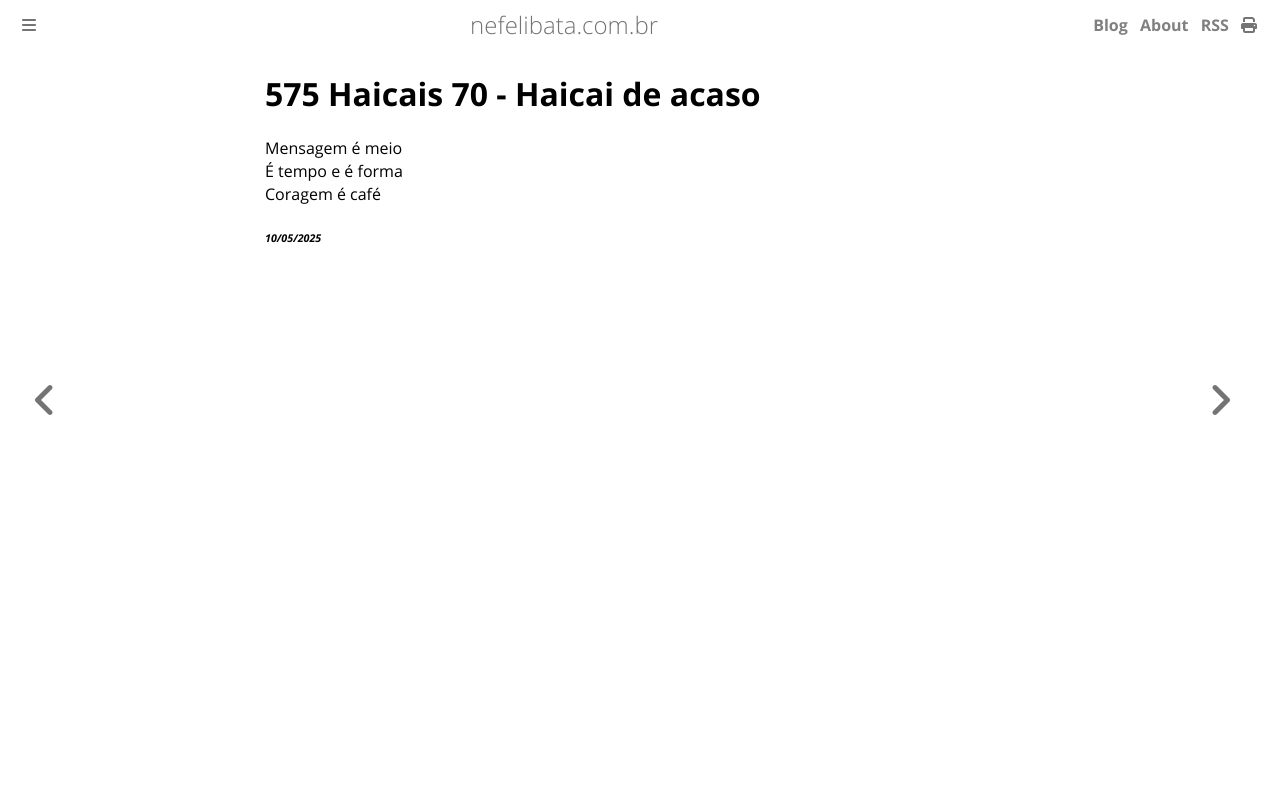

repository: ameopoema/nefelibata · page: 2025-05-10-Haicai_de_acaso.html · generator: mdbook

# 575 Haicais 70 - Haicai de acaso  
Mensagem é meio  
É tempo e é forma  
Coragem é café  


###### *10/05/2025*  
&nbsp;<br>
&nbsp;<br>
&nbsp;<br>
&nbsp;<br>
&nbsp;<br>
